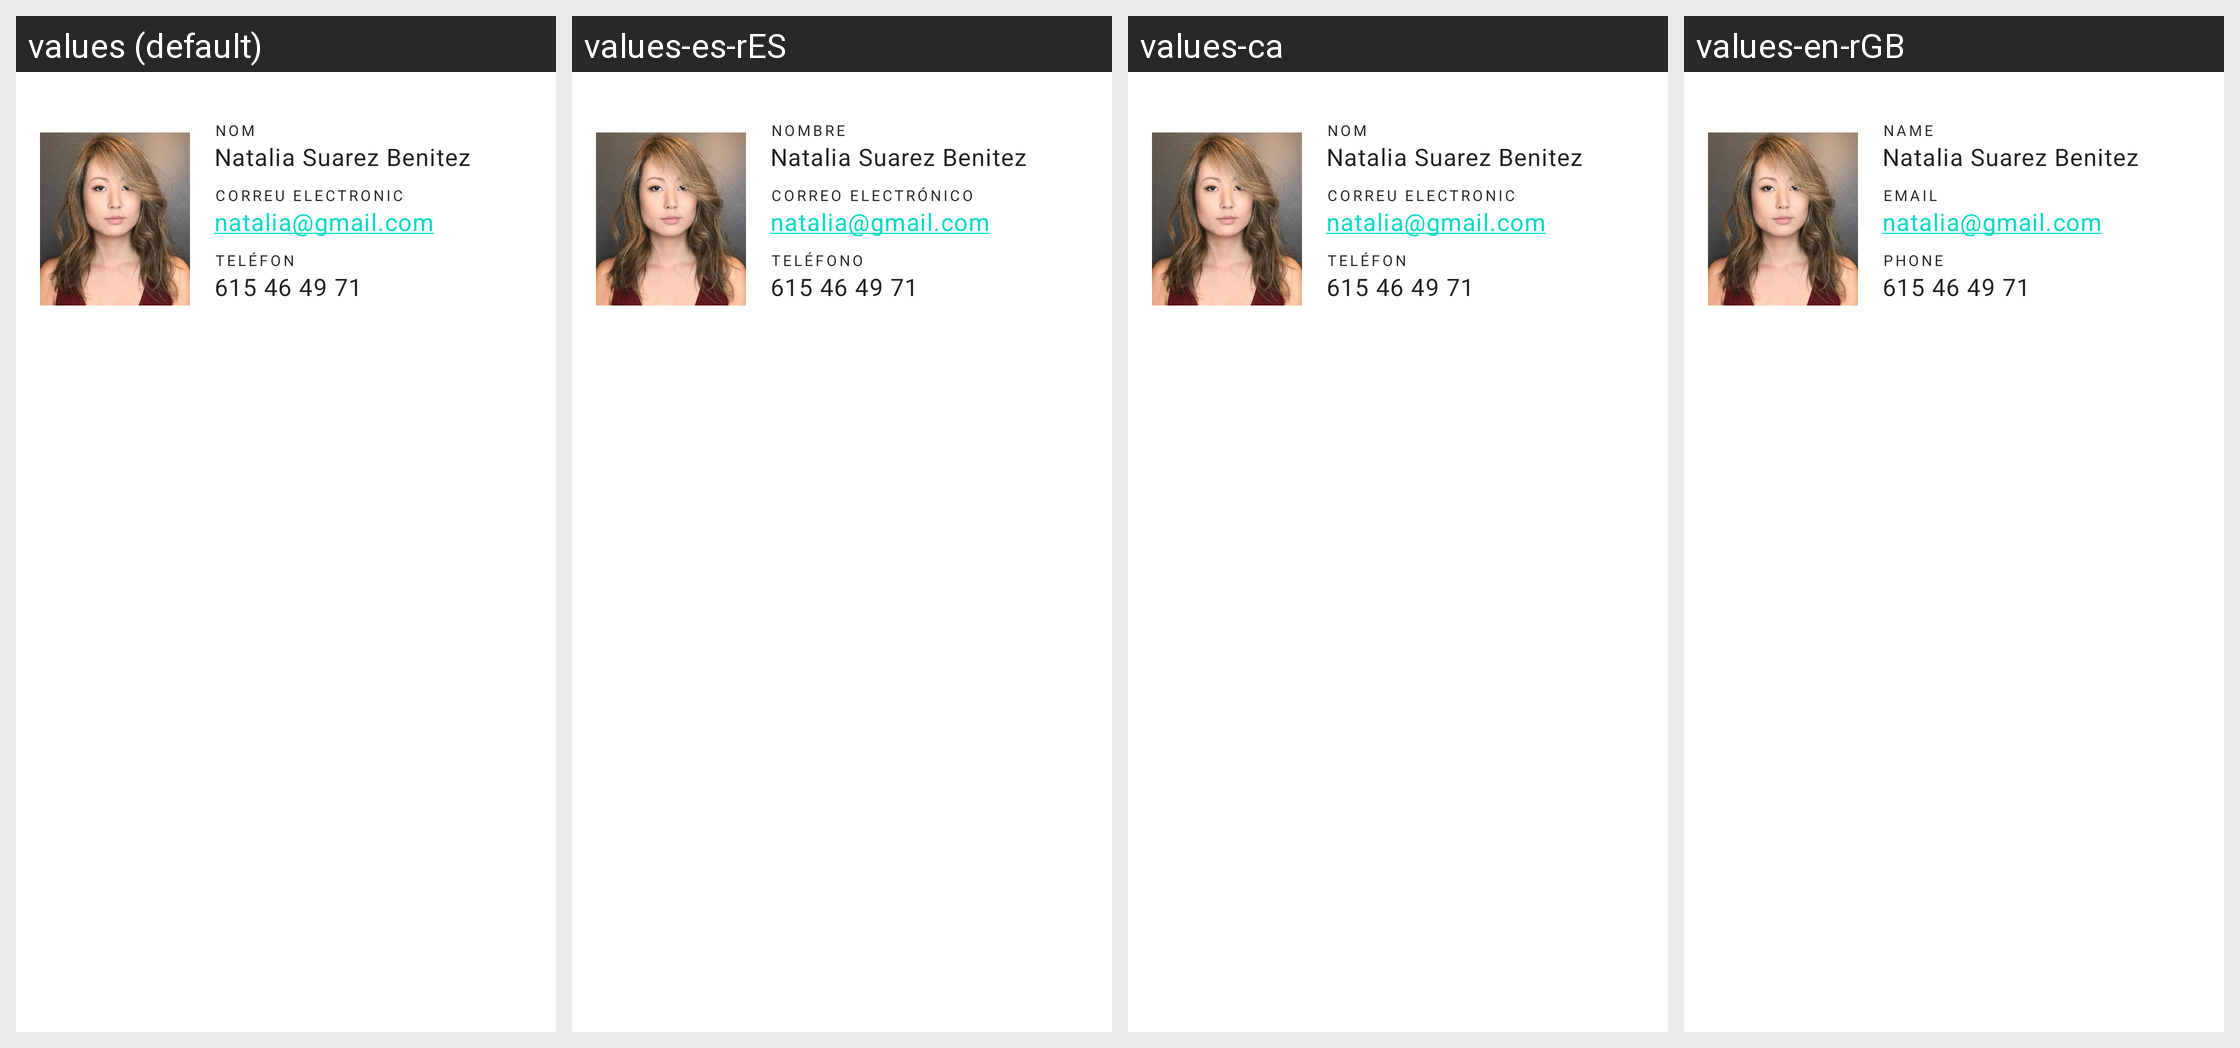

The Android screen above is rendered under several locales of the same app. Produce the string resources it draws, with the default and per-locale values.
Android screen res/layout/view_persona.xml rendered under 4 locales, left to right: values (default), values-es-rES, values-ca, values-en-rGB. Device: Nexus 5 (rendered at 1080×1920; each locale shown at half size, 540×960, under a caption strip naming it); theme AppTheme.
Strings drawn on this screen, with the default value and each locale's value (text and hints the layout hard-codes, and strings that could not be matched under every locale, appear in the picture but are not listed):

nom
  values: Nom
  values-es-rES: Nombre
  values-ca: Nom
  values-en-rGB: Name

correu_electronic
  values: Correu electronic
  values-es-rES: Correo electrónico
  values-ca: Correu electronic
  values-en-rGB: Email

tel_fon
  values: Teléfon
  values-es-rES: Teléfono
  values-ca: Teléfon
  values-en-rGB: Phone
